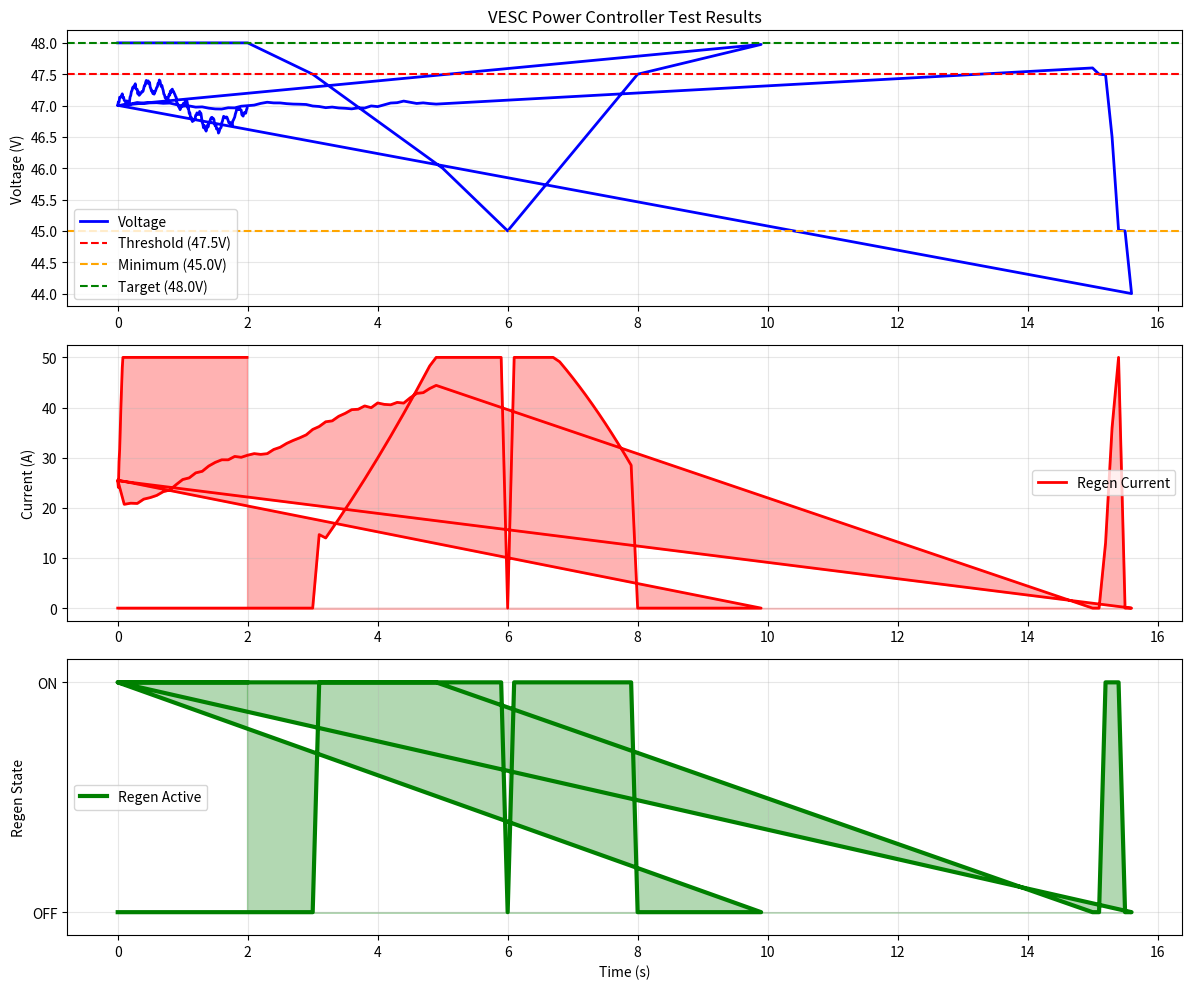

This figure's Python source:
#!/usr/bin/env python3
"""
VESC Power Controller Integration Test Suite

This script provides automated testing for the power controller application
using VESC Tool's Python interface or serial communication.
"""

import time
import matplotlib.pyplot as plt
import numpy as np
from typing import List, Tuple

class PowerControllerTester:
    def __init__(self, vesc_connection=None):
        """
        Initialize the tester with optional VESC connection
        
        Args:
            vesc_connection: VESC Tool connection object (if available)
        """
        self.vesc = vesc_connection
        self.test_data = []
        
        # Realistic PID state for simulation
        self.pid_integral = 0.0
        self.pid_previous_error = 0.0
        self.pid_kp = 20.0
        self.pid_ki = 5.0
        self.pid_kd = 0.5
        self.dt = 0.001  # 1ms timestep
        
    def reset_pid(self):
        """Reset PID controller state"""
        self.pid_integral = 0.0
        self.pid_previous_error = 0.0
        
    def log_data(self, timestamp: float, voltage: float, current: float, regen_active: bool):
        """Log test data point"""
        self.test_data.append({
            'time': timestamp,
            'voltage': voltage, 
            'current': current,
            'regen_active': regen_active
        })
    
    def test_voltage_response(self) -> bool:
        """Test voltage regulation response"""
        print("Testing voltage regulation response...")
        
        # Reset PID state for clean test
        self.pid_integral = 0.0
        self.pid_previous_error = 0.0
        
        # Define more realistic test scenario with smoother transitions
        # Simulate gradual voltage drop and recovery over 10 seconds
        duration = 10.0  # seconds
        time_step = 0.1  # 100ms steps
        num_points = int(duration / time_step)
        
        start_time = time.time()
        
        for i in range(num_points):
            t = i * time_step
            
            # Create smooth voltage profile with realistic transitions
            if t < 2.0:
                # Normal operation
                voltage = 48.0
            elif t < 3.0:
                # Gradual drop to threshold
                voltage = 48.0 - (t - 2.0) * 0.5  # Drop 0.5V/s
            elif t < 5.0:
                # Continue dropping below threshold (regen active zone)
                voltage = 47.5 - (t - 3.0) * 0.75  # Drop 0.75V/s
            elif t < 6.0:
                # Reach minimum point
                voltage = 46.0 - (t - 5.0) * 1.0   # Drop to ~45V
            elif t < 8.0:
                # Recovery phase
                voltage = 45.0 + (t - 6.0) * 1.25  # Recover 1.25V/s
            else:
                # Return to normal
                voltage = 47.5 + (t - 8.0) * 0.25  # Slow return to 48V
            
            # Ensure voltage stays within reasonable bounds
            voltage = max(min(voltage, 50.0), 44.0)
            
            # Get controller response
            current = self.simulate_controller_response(voltage)
            regen_active = voltage < 47.5 and voltage > 45.0
            
            self.log_data(t, voltage, current, regen_active)
            
            if i % 10 == 0:  # Print every 1 second
                print(f"  t={t:.1f}s: V={voltage:.2f}V, I={current:.1f}A, Regen={regen_active}")
        
        return True
    
    def __init__(self, vesc_connection=None):
        """
        Initialize the tester with optional VESC connection
        
        Args:
            vesc_connection: VESC Tool connection object (if available)
        """
        self.vesc = vesc_connection
        self.test_data = []
        
        # PID simulation state
        self.pid_integral = 0.0
        self.pid_previous_error = 0.0
        self.pid_kp = 20.0
        self.pid_ki = 5.0
        self.pid_kd = 0.5
        self.dt = 0.1  # 100ms time step for testing
    
    def simulate_controller_response(self, voltage: float) -> float:
        """
        Simulate realistic PID controller response
        (In real testing, this would read from actual VESC)
        """
        TARGET_VOLTAGE = 48.0
        VOLTAGE_THRESHOLD = 47.5
        MIN_VOLTAGE = 45.0
        MAX_CURRENT = 50.0
        INTEGRAL_LIMIT = 10.0
        
        # Safety zones - no regen
        if voltage >= VOLTAGE_THRESHOLD or voltage <= MIN_VOLTAGE:
            # Reset PID state when not in active zone
            self.pid_integral = 0.0
            self.pid_previous_error = 0.0
            return 0.0
        
        # PID Controller simulation
        error = TARGET_VOLTAGE - voltage
        
        # Proportional term
        proportional = self.pid_kp * error
        
        # Integral term with anti-windup
        self.pid_integral += error * self.dt
        if self.pid_integral > INTEGRAL_LIMIT:
            self.pid_integral = INTEGRAL_LIMIT
        elif self.pid_integral < -INTEGRAL_LIMIT:
            self.pid_integral = -INTEGRAL_LIMIT
        integral = self.pid_ki * self.pid_integral
        
        # Derivative term
        derivative = self.pid_kd * (error - self.pid_previous_error) / self.dt
        
        # Calculate output
        output = proportional + integral + derivative
        
        # Limit output
        output = min(max(output, 0.0), MAX_CURRENT)
        
        # Store for next iteration
        self.pid_previous_error = error
        
        return output
    
    def test_pid_stability(self) -> bool:
        """Test PID controller stability"""
        print("Testing PID stability...")
        
        # Reset PID state
        self.pid_integral = 0.0
        self.pid_previous_error = 0.0
        
        # Simulate steady state with small realistic disturbances
        base_voltage = 47.0  # In regen active zone
        test_duration = 5.0  # 5 seconds
        time_step = 0.1
        num_points = int(test_duration / time_step)
        
        for i in range(num_points):
            t = i * time_step
            
            # Add small sinusoidal disturbances to simulate real-world noise
            noise = 0.05 * np.sin(t * 2 * np.pi * 0.5)  # 0.5 Hz, ±50mV amplitude
            random_noise = np.random.normal(0, 0.01)     # Small random noise ±10mV
            
            test_voltage = base_voltage + noise + random_noise
            
            current = self.simulate_controller_response(test_voltage)
            regen_active = test_voltage < 47.5 and test_voltage > 45.0
            
            self.log_data(t, test_voltage, current, regen_active)
            
            if i % 25 == 0:  # Print every 2.5 seconds
                print(f"  t={t:.1f}s: V={test_voltage:.3f}V, I={current:.1f}A (noise: {noise+random_noise:+.3f}V)")
        
        return True
    
    def test_boundary_conditions(self) -> bool:
        """Test edge cases and boundary conditions"""
        print("Testing boundary conditions...")
        
        boundary_tests = [
            ("Above threshold", 47.6, False),
            ("Exactly at threshold", 47.5, False), 
            ("Just below threshold", 47.49, True),
            ("Mid-range", 46.5, True),
            ("Just above minimum", 45.01, True),
            ("Exactly at minimum", 45.0, False),
            ("Below minimum", 44.0, False),
        ]
        
        for test_name, voltage, expected_regen in boundary_tests:
            current = self.simulate_controller_response(voltage)
            actual_regen = voltage < 47.5 and voltage > 45.0
            
            result = "✓" if actual_regen == expected_regen else "✗"
            print(f"  {result} {test_name}: V={voltage:.2f}V, Expected regen={expected_regen}, Actual={actual_regen}")
            
            self.log_data(len(self.test_data) * 0.1, voltage, current, actual_regen)
        
        return True
    
    def test_performance(self) -> bool:
        """Test controller performance metrics"""
        print("Testing performance...")
        
        # Reset PID state
        self.pid_integral = 0.0
        self.pid_previous_error = 0.0
        
        # Simulate realistic high-frequency voltage variations
        start_time = time.time()
        duration = 2.0  # 2 seconds
        time_step = 0.001  # 1ms (1kHz simulation)
        num_points = int(duration / time_step)
        
        # Only log every 10ms to keep data manageable
        log_interval = 10
        
        for i in range(num_points):
            t = i * time_step
            
            # Create realistic voltage profile with multiple frequency components
            base_voltage = 47.0
            slow_variation = 0.3 * np.sin(t * 2 * np.pi * 0.5)    # 0.5 Hz variation
            fast_variation = 0.1 * np.sin(t * 2 * np.pi * 5.0)    # 5 Hz variation  
            noise = np.random.normal(0, 0.02)                      # Measurement noise
            
            voltage = base_voltage + slow_variation + fast_variation + noise
            voltage = max(min(voltage, 50.0), 44.0)  # Clamp to realistic range
            
            current = self.simulate_controller_response(voltage)
            
            # Log every 10ms for plotting
            if i % log_interval == 0:
                self.log_data(t, voltage, current, voltage < 47.5 and voltage > 45.0)
        
        elapsed = time.time() - start_time
        effective_rate = num_points / elapsed
        
        print(f"  {num_points} updates completed in {elapsed:.3f}s")
        print(f"  Effective update rate: {effective_rate:.0f} Hz")
        print(f"  Target rate: {1/time_step:.0f} Hz")
        
        return elapsed < 5.0  # Should complete in reasonable time
    
    def generate_report(self) -> None:
        """Generate test report with plots"""
        if not self.test_data:
            print("No test data to report")
            return
        
        # Extract data for plotting
        times = [d['time'] for d in self.test_data]
        voltages = [d['voltage'] for d in self.test_data]
        currents = [d['current'] for d in self.test_data]
        regen_states = [d['regen_active'] for d in self.test_data]
        
        # Create plots
        fig, (ax1, ax2, ax3) = plt.subplots(3, 1, figsize=(12, 10))
        
        # Voltage plot
        ax1.plot(times, voltages, 'b-', linewidth=2, label='Voltage')
        ax1.axhline(y=47.5, color='r', linestyle='--', label='Threshold (47.5V)')
        ax1.axhline(y=45.0, color='orange', linestyle='--', label='Minimum (45.0V)')
        ax1.axhline(y=48.0, color='g', linestyle='--', label='Target (48.0V)')
        ax1.set_ylabel('Voltage (V)')
        ax1.set_title('VESC Power Controller Test Results')
        ax1.legend()
        ax1.grid(True, alpha=0.3)
        
        # Current plot
        ax2.plot(times, currents, 'r-', linewidth=2, label='Regen Current')
        ax2.fill_between(times, currents, alpha=0.3, color='red')
        ax2.set_ylabel('Current (A)')
        ax2.legend()
        ax2.grid(True, alpha=0.3)
        
        # Regen state plot
        regen_values = [1 if state else 0 for state in regen_states]
        ax3.plot(times, regen_values, 'g-', linewidth=3, label='Regen Active')
        ax3.fill_between(times, regen_values, alpha=0.3, color='green')
        ax3.set_ylabel('Regen State')
        ax3.set_xlabel('Time (s)')
        ax3.set_ylim(-0.1, 1.1)
        ax3.set_yticks([0, 1])
        ax3.set_yticklabels(['OFF', 'ON'])
        ax3.legend()
        ax3.grid(True, alpha=0.3)
        
        plt.tight_layout()
        plt.savefig('power_controller_test_results.png', dpi=300, bbox_inches='tight')
        # plt.show()  # Disabled for headless environment
        
        print("\nTest report generated: power_controller_test_results.png")
    
    def run_all_tests(self) -> bool:
        """Run complete test suite"""
        print("=" * 50)
        print("VESC Power Controller Integration Test Suite")
        print("=" * 50)
        
        tests = [
            ("Voltage Response", self.test_voltage_response),
            ("PID Stability", self.test_pid_stability), 
            ("Boundary Conditions", self.test_boundary_conditions),
            ("Performance", self.test_performance),
        ]
        
        passed = 0
        total = len(tests)
        
        for test_name, test_func in tests:
            print(f"\n--- {test_name} ---")
            try:
                result = test_func()
                if result:
                    print(f"✓ {test_name} PASSED")
                    passed += 1
                else:
                    print(f"✗ {test_name} FAILED")
            except Exception as e:
                print(f"✗ {test_name} ERROR: {e}")
        
        print(f"\n" + "=" * 50)
        print(f"Test Results: {passed}/{total} tests passed")
        print(f"Success Rate: {passed/total*100:.1f}%")
        
        self.generate_report()
        
        return passed == total

def main():
    """Main test runner"""
    # Initialize tester (would connect to real VESC in practice)
    tester = PowerControllerTester()
    
    # Run tests
    success = tester.run_all_tests()
    
    if success:
        print("\n🎉 All tests passed! Power controller is ready for real hardware testing.")
    else:
        print("\n❌ Some tests failed. Review results before hardware testing.")

if __name__ == "__main__":
    main()
